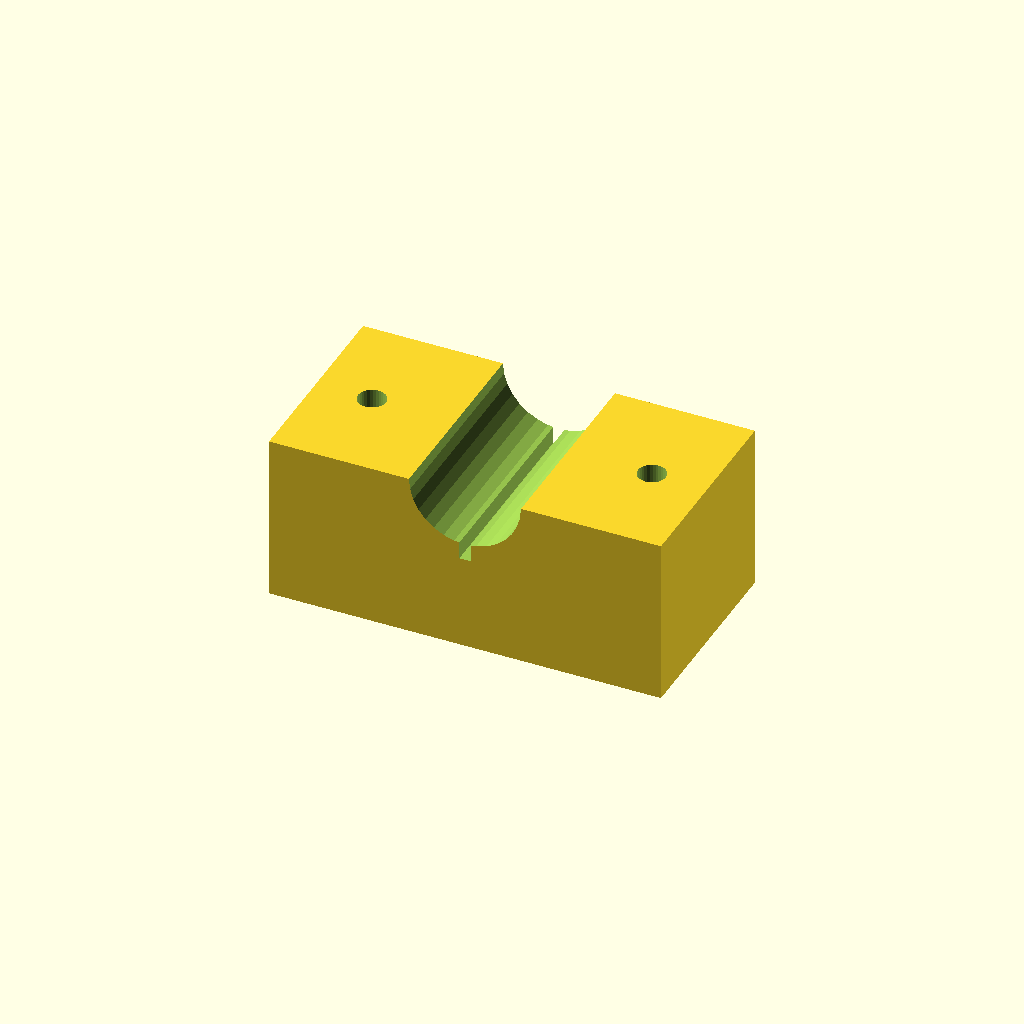
Cell 1 — every parameter at its default value.
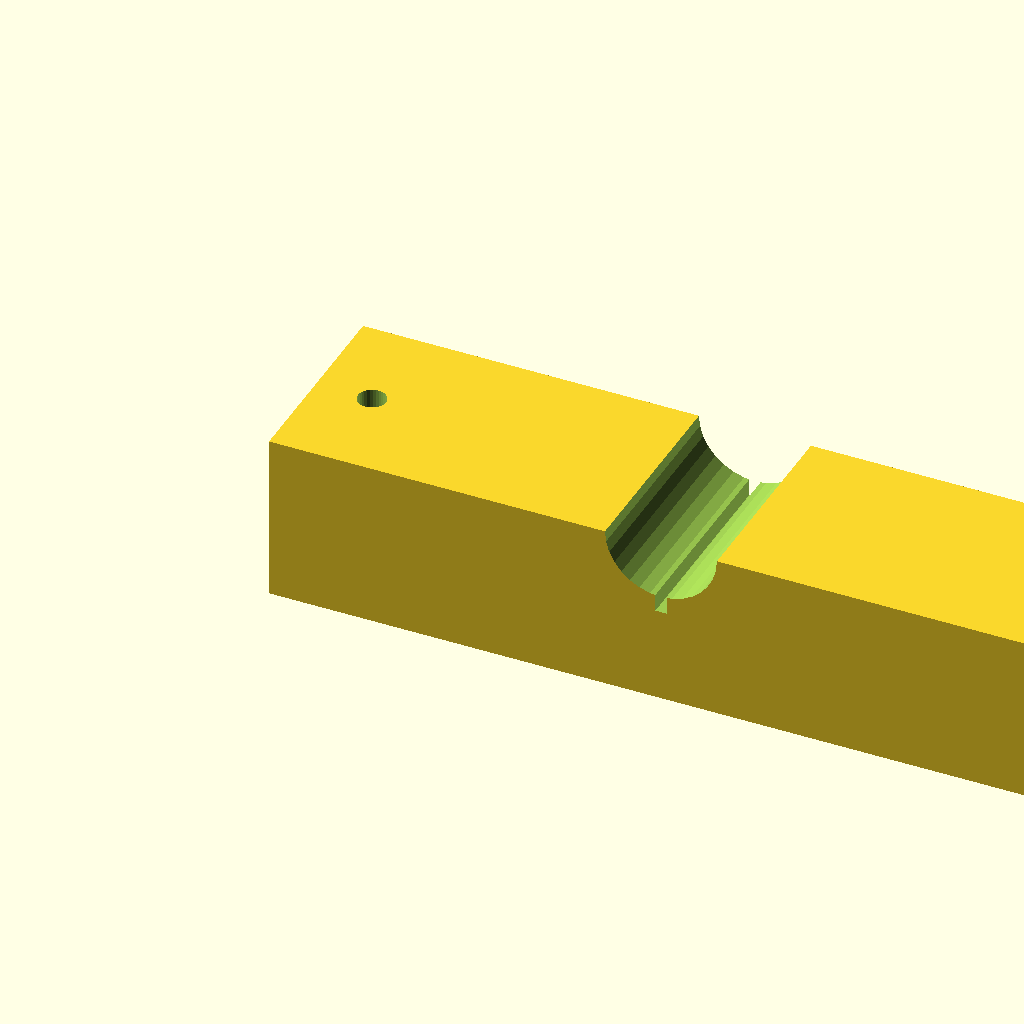
Cell 2: blk_l = 140 (everything else at default).
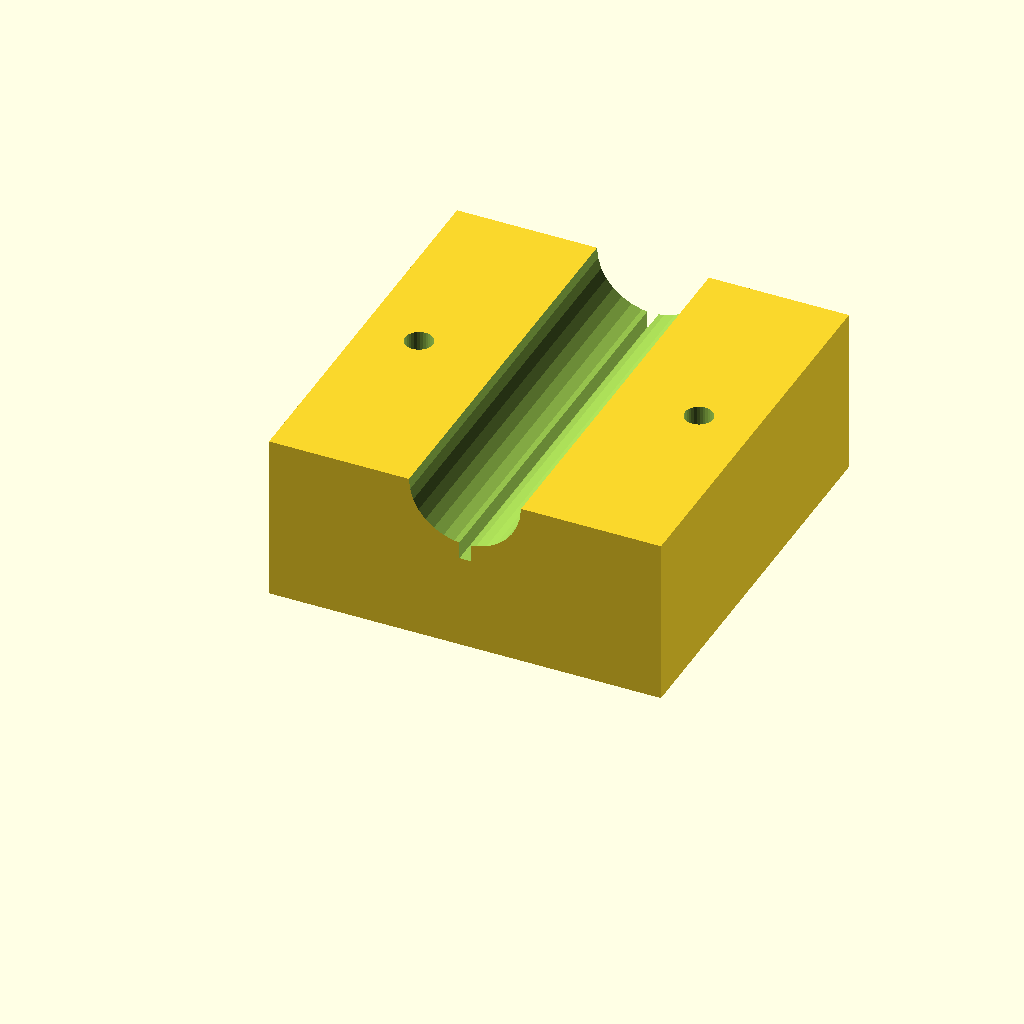
Cell 3: blk_w = 72 (everything else at default).
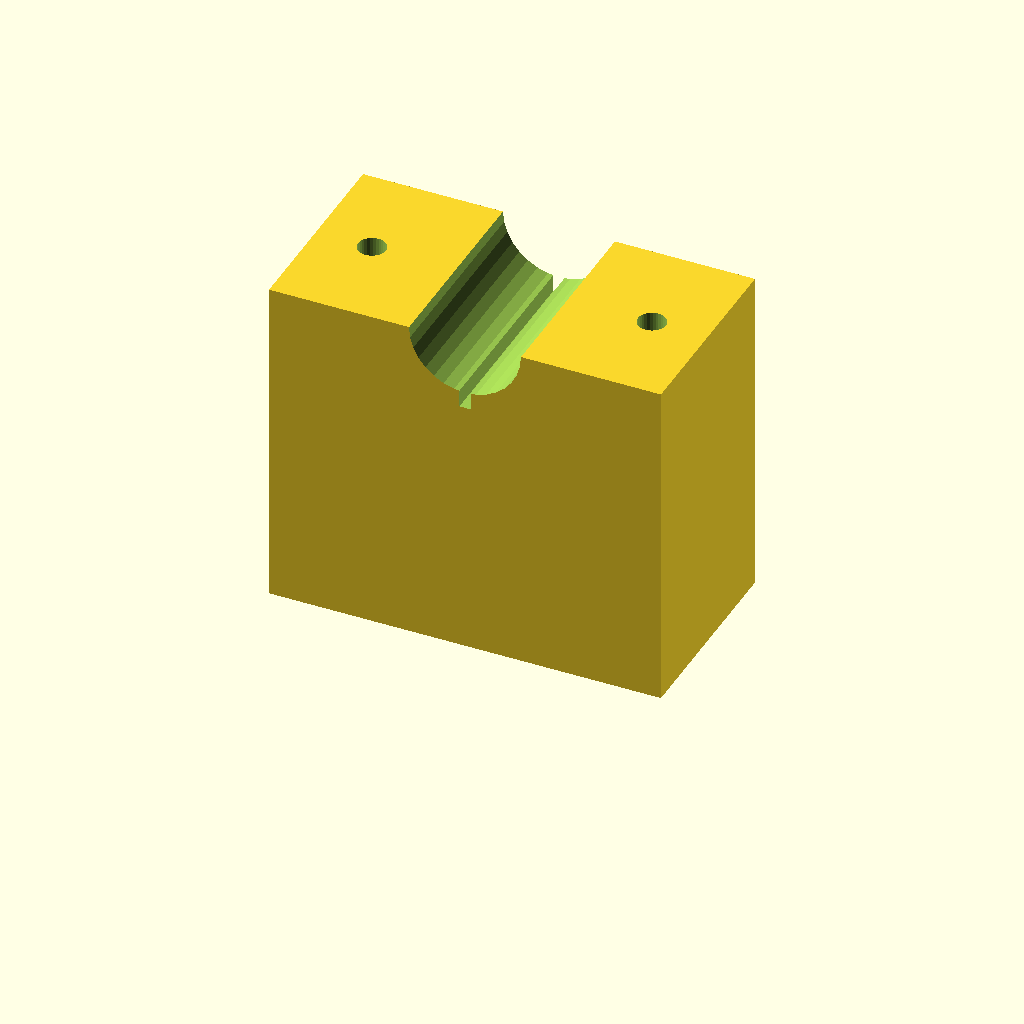
Cell 4: the same model with blk_h = 60.
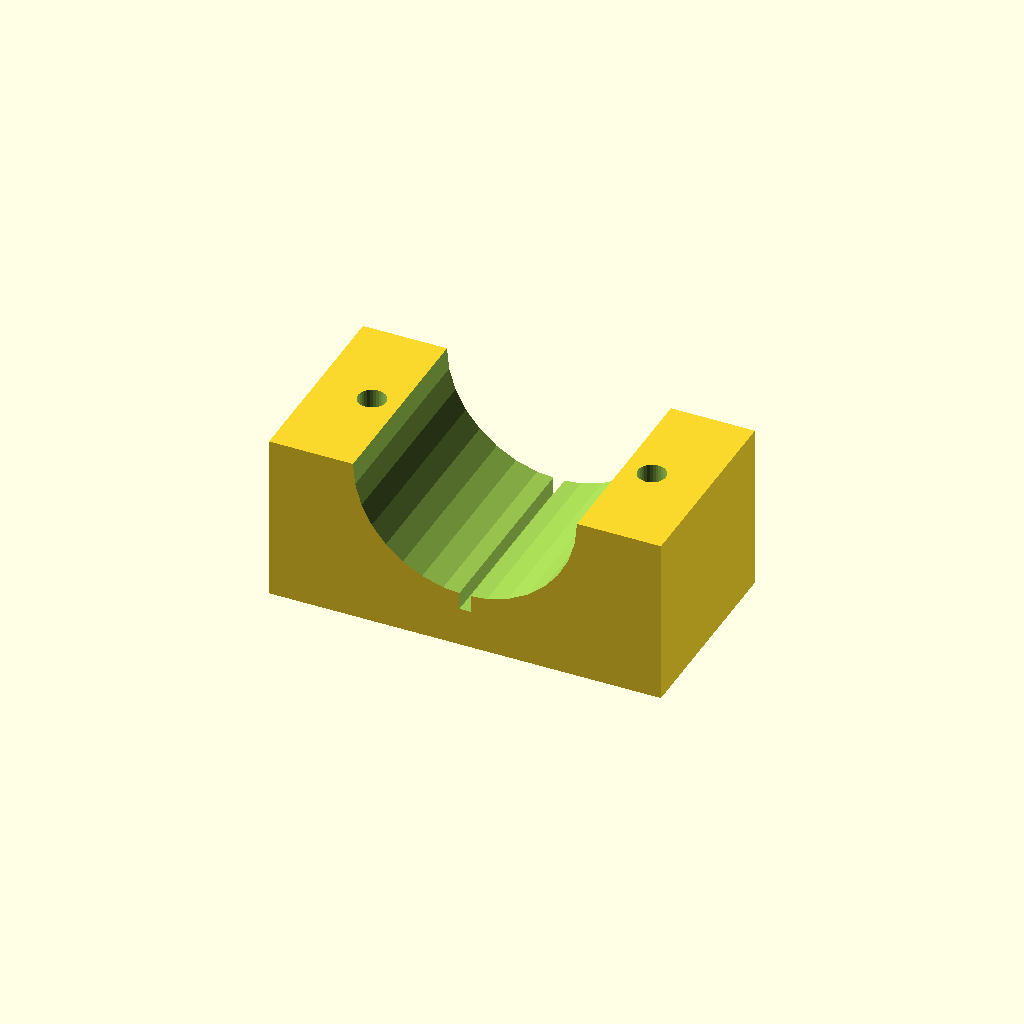
Cell 5: clamp_r = 20 (everything else at default).
One fixed orthographic camera (rotation 55°, 0°, 25°; colour scheme Cornfield) for every cell.
The OpenSCAD source (optional_data/data/solid3/saddleclamp/part_0033.scad):
$fn = 32;

// ----------------------------------------------------------------------
// Saddle clamp: split shaft clamp
// ----------------------------------------------------------------------

// --- parameters (mm) ---
blk_l = 70;               // block length, X
blk_w = 36;               // block width, Y
blk_h = 30;               // block height
clamp_r = 10;             // shaft groove radius
hole_r = 2.5;             // bolt hole radius
hole_m = 10;              // bolt hole margin from the ends
saw_w = 2;                // saw kerf width

saw_depth = clamp_r + 3;  // saw kerf depth

difference() {
  cube([blk_l, blk_w, blk_h]);
  translate([blk_l / 2, -1, blk_h])
    rotate([-90, 0, 0])
      cylinder(h = blk_w + 2, r = clamp_r);
  for (sx = [0, 1])
    translate([sx ? blk_l - hole_m : hole_m, blk_w / 2, -1])
      cylinder(r = hole_r, h = blk_h + 2);
  translate([blk_l / 2 - saw_w / 2, -1, blk_h - saw_depth])
    cube([saw_w, blk_w + 2, saw_depth + 1]);
}
Parameter table extracted from the source (name, type, default, range or options):
blk_l: number, default 70
blk_w: number, default 36
blk_h: number, default 30
clamp_r: number, default 10
hole_r: number, default 2.5
hole_m: number, default 10
saw_w: number, default 2
